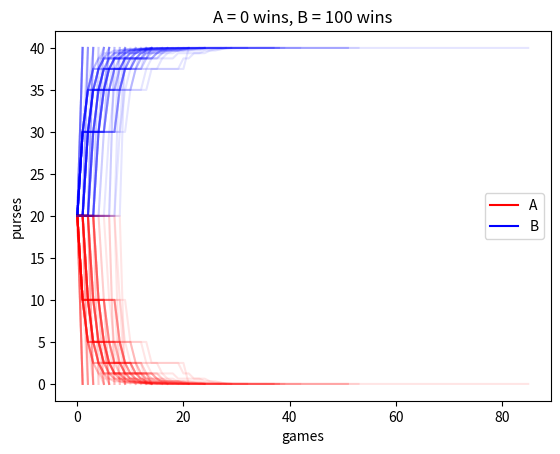

This figure's Python source:
# n-coin poker:
#
# A and B each toss n coins, and the dealer tosses n/2 coins: A and B then place 
# their bets on whether the dealer will have more/less heads than them, then all 
# the coins are tossed without further betting rounds
# 
# 1. As A, how much should you bet? B can view A's bets
# 2. As B, how much should you bet, given A's bets
#
# In more detail, cases that can arise are:
# 1. A < D < B: B wins pot
# 2. D < A < B: pot splits
# 3. B < D < A: A wins pot
# 4. D < B < A: pot splits
# 5. A < B < D: pot splits
# 6. B < A < D: pot splits
#
# Repeat for two, three betting rounds rather than just one

import numpy as np
import matplotlib.pyplot as plt
from scipy.stats import binom

def sim_flips(n):
    # return an array of n coin flips
    # ? should I return an array of coin flips, or just sample from scipy's 
    # binom distribution....
    # yeah, latter is faster + easier
    # but don't know how to do it :'(
    return binom.rvs(n,0.5)

def iter(A_init_purse, B_init_purse, num_coins, N):
    # run N iterations of the simulation, and return a timeseries of A's and B's 
    # purses
    A_purse = [A_init_purse]
    B_purse = [B_init_purse]
    for i in range(N):
        
        A_flips = sim_flips(num_coins)
        B_flips = sim_flips(num_coins)
        dealer_flips = sim_flips(num_coins//2)

        A_bet = A_strat(num_coins, A_flips, dealer_flips, A_purse[-1])
        B_bet = B_strat(num_coins, B_flips, dealer_flips, B_purse[-1], A_bet)

        dealer_rem_flips = sim_flips(num_coins//2)

        dealer_tot_flips = dealer_flips + dealer_rem_flips

        if (B_flips < dealer_tot_flips < A_flips):
            A_purse.append(A_purse[-1] + B_bet)
            B_purse.append(B_purse[-1] - B_bet)
        elif (A_flips < dealer_tot_flips < B_flips):
            A_purse.append(A_purse[-1] - A_bet)
            B_purse.append(B_purse[-1] + A_bet)
        else:
            A_purse.append(A_purse[-1] - A_bet/2 + B_bet/2)
            B_purse.append(B_purse[-1] - B_bet/2 + A_bet/2)

        if (A_purse[-1] == 0 or B_purse[-1] == 0):
            break

    if (A_purse[-1] > B_purse[-1]):
        return (A_purse, B_purse, 'A')
    else:
        return (A_purse, B_purse, 'B')
    
def A_strat(num_coins, A_coins, dealer_coins, A_purse):
    # say A makes binary (all or nothing bets) with a limit of 50%
    limit = 0.5

    if (binom.sf(dealer_coins,num_coins//2,0.5) < limit):
        return A_purse
    return 0

def B_strat(num_coins, B_coins, dealer_coins, B_purse, pot):
    # say B makes spaced-out decisions, linear in probability
    limit = 0.5
    if (binom.sf(dealer_coins,num_coins//2,0.5) < limit and pot == 0):
        return B_purse #*(limit - binom.sf(dealer_coins,num_coins//2,0.5))/limit

    return 0

if __name__ == "__main__":
    winctr = 0
    n_games = 100
    A_init_purse = 20
    B_init_purse = 20
    max_iter = 100
    num_coins = 50
    for i in range(n_games):
        (ts_a, ts_b, winner) = iter(A_init_purse, B_init_purse, num_coins, max_iter)
        if (winner == 'A'):
            winctr += 1
        plt.plot(ts_a, alpha=0.1, color='red')
        plt.plot(ts_b, alpha=0.1, color='blue')

    print(f"A won {winctr} times, B won {n_games-winctr} times")
    
    plt.plot([],[], 'r', label='A')
    plt.plot([],[], 'b', label='B')
    plt.xlabel("games")
    plt.ylabel("purses")
    plt.title(f"A = {winctr} wins, B = {n_games-winctr} wins")
    plt.legend()
    plt.show()
